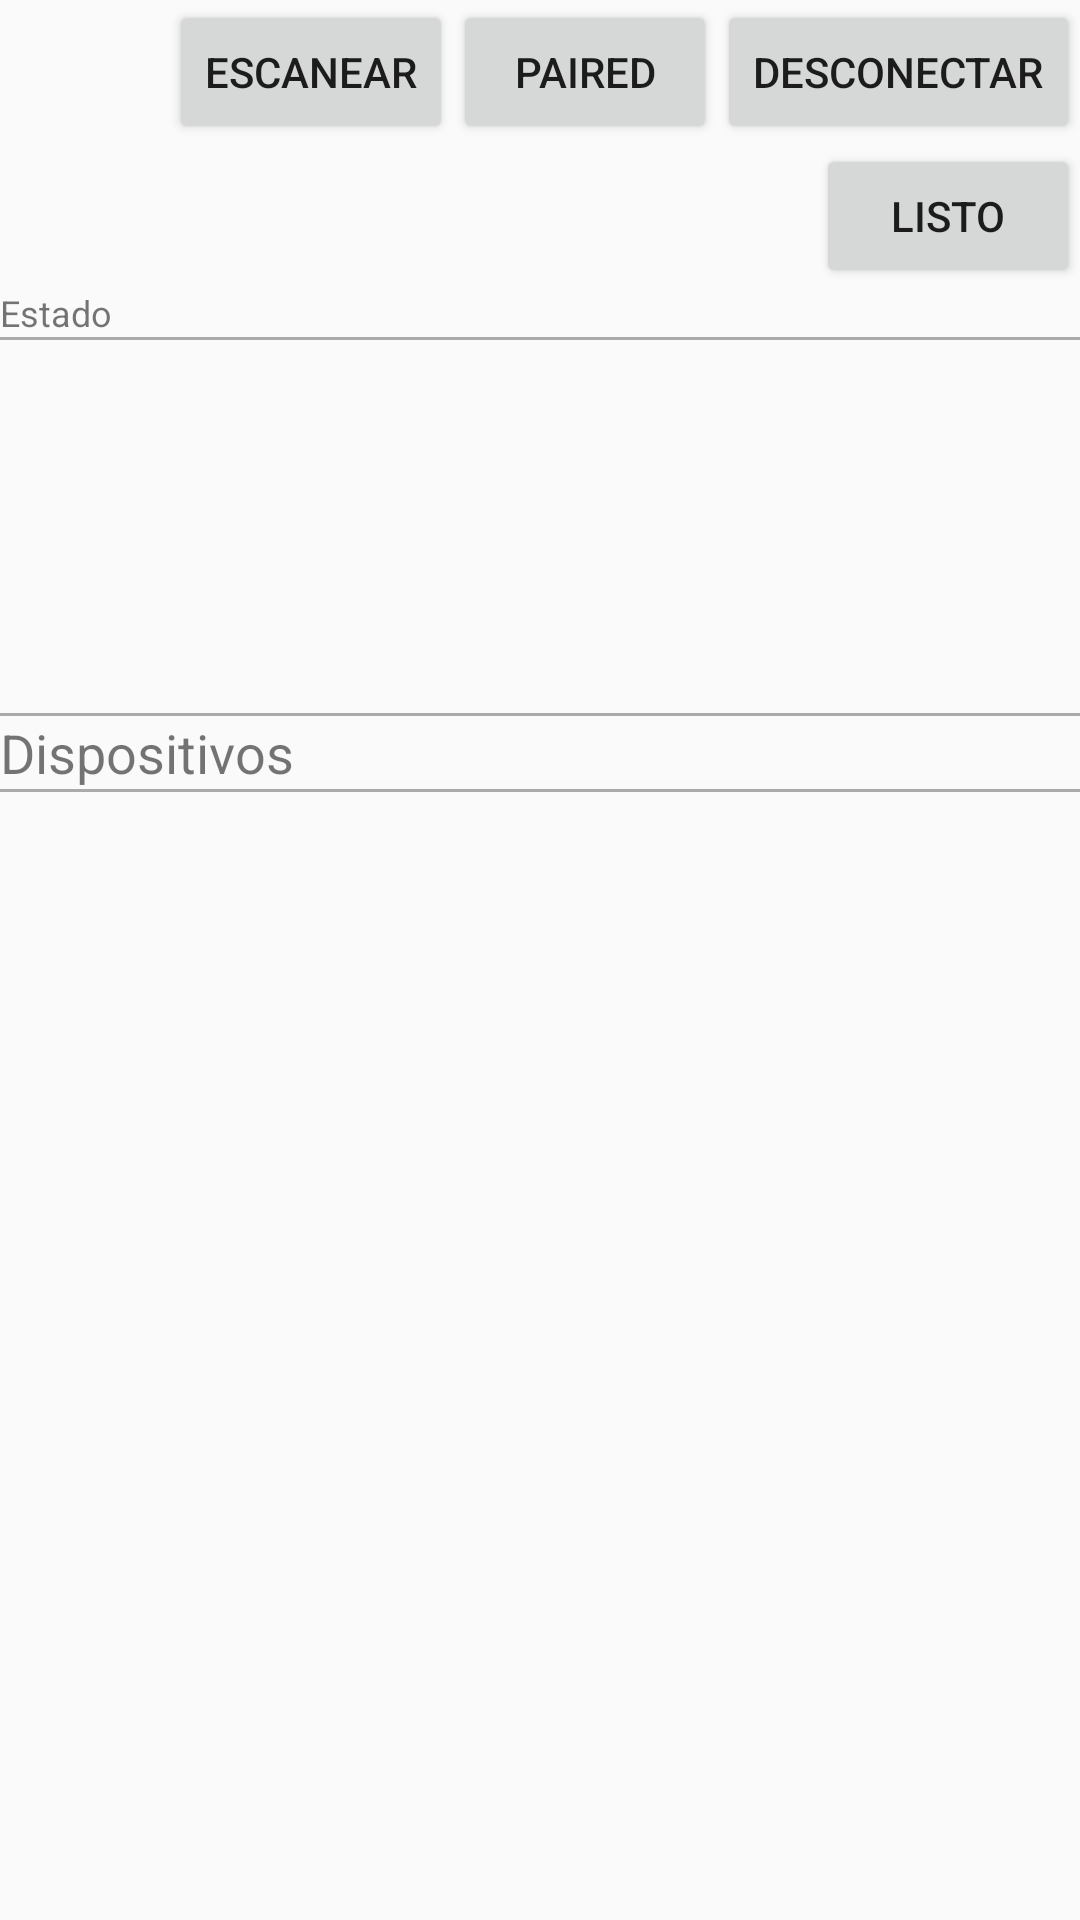

Produce the Android XML layout that renders to this screen, including the resource entries it uses.
<!-- AndroidManifest.xml: application theme AppTheme -->
<!-- res/layout/fragment_newbt.xml -->
<?xml version="1.0" encoding="utf-8"?>
<LinearLayout
    xmlns:android="http://schemas.android.com/apk/res/android"
    xmlns:tools="http://schemas.android.com/tools"
    android:layout_width="match_parent"
    android:layout_height="match_parent"
    android:orientation="vertical"
    tools:context="com.fiuady.homecontrol.MainActivity">
    <LinearLayout
        android:layout_width="match_parent"
        android:layout_height="wrap_content"
        android:orientation="horizontal"
        android:gravity="right">
        <Button
            android:id="@+id/discover_button"
            android:layout_width="wrap_content"
            android:layout_height="wrap_content"
            android:text="Escanear"/>
        <Button
            android:id="@+id/paired_button"
            android:layout_width="wrap_content"
            android:layout_height="wrap_content"
            android:text="Paired"/>


        <Button
            android:id="@+id/disconnect_button"
            android:layout_width="wrap_content"
            android:layout_height="wrap_content"
            android:text="Desconectar"/>

    </LinearLayout>
    <Button
        android:layout_gravity="right"
        android:id="@+id/ready_button"
        android:layout_width="wrap_content"
        android:layout_height="wrap_content"
        android:text="Listo"/>
    <TextView
        android:id="@+id/state_text_label"
        android:layout_width="match_parent"
        android:layout_height="wrap_content"
        android:labelFor="@+id/state_text"
        android:text="Estado"
        android:textSize="12sp"/>

    <View
        android:layout_width="match_parent"
        android:layout_height="1dp"
        android:background="@android:color/darker_gray"/>

    <EditText
        android:id="@+id/state_text"
        android:layout_width="match_parent"
        android:layout_height="wrap_content"
        android:layout_margin="5dp"
        android:background="@android:color/transparent"
        android:clickable="false"
        android:cursorVisible="false"
        android:focusable="false"
        android:focusableInTouchMode="false"
        android:gravity="top"
        android:inputType="textMultiLine"
        android:lines="8"
        android:textSize="12sp"
        android:scrollbarAlwaysDrawVerticalTrack="true"
        android:scrollbars="vertical"/>

    <View
        android:layout_width="match_parent"
        android:layout_height="1dp"
        android:background="@android:color/darker_gray"/>

    <TextView
        android:id="@+id/devices_list_label"
        android:layout_width="match_parent"
        android:layout_height="wrap_content"
        android:labelFor="@+id/devices_list"
        android:text="Dispositivos"
        android:textSize="18sp"/>

    <View
        android:layout_width="match_parent"
        android:layout_height="1dp"
        android:background="@android:color/darker_gray"/>

    <android.support.v7.widget.RecyclerView
        android:id="@+id/devices_list"
        android:layout_width="match_parent"
        android:layout_height="150sp"
        android:layout_margin="5dp"
        android:layout_weight="1"/>




</LinearLayout>
<!-- resources referenced by this layout -->
<resources>
  <style name="AppTheme" parent="Theme.AppCompat.Light.NoActionBar">
          
          <item name="colorPrimary">@color/colorPrimary</item>
          <item name="colorPrimaryDark">@color/colorPrimaryDark</item>
          <item name="colorAccent">@color/colorAccent</item>
          <item name="multiSliderStyle">@style/Widget.MultiSlider</item>
      </style>
  <style name="Widget.MultiSlider" parent="android:Widget">
      </style>
  <!-- not gathered from this repository: default colours our renderer supplied (Android Studio template values) -->
  <color name="colorPrimary">#FF6200EE</color>
  <color name="colorPrimaryDark">#FF3700B3</color>
  <color name="colorAccent">#FF03DAC5</color>
</resources>
